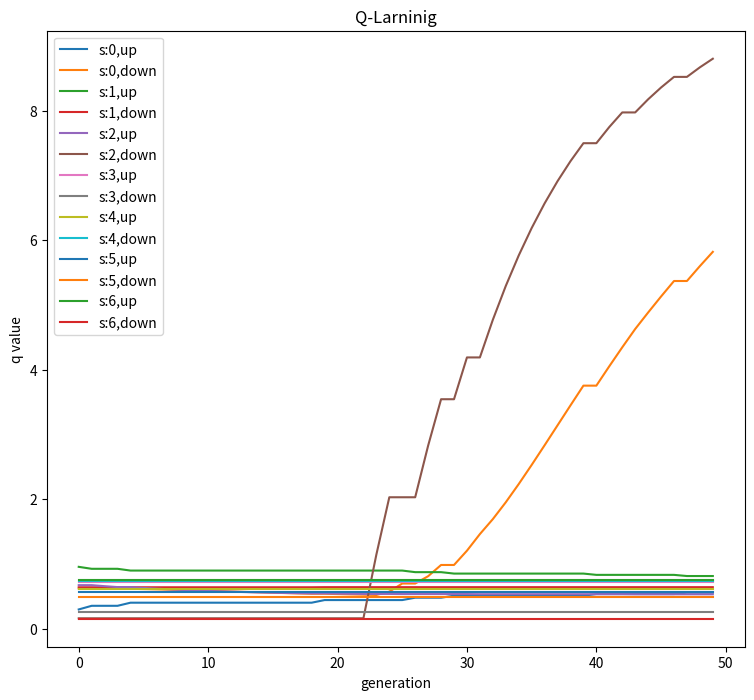

Write the Python code that produced this figure.
#!/usr/bin/env python3
# -*- coding: utf-8 -*-
#
#【q_larning】
#
# 概要:
#      強化学習(Q 学習)の例題プログラム
#      探索経路が木構造
#
# usage: pytho3 q_larning.py
#
# 更新履歴:
#          2020.01.08 新規作成
#          2020.01.08 Q 値の収束の具合を図示
#          2020.01.09 探索構造が木構造
#
import os
import sys
import logging
import random
import copy
import numpy as np
import matplotlib
matplotlib.use('Agg')
import matplotlib.pyplot as plt

# 定数定義
GEN_MAX = 50  # 学習の繰り返し回数
STATE_NO = 7  # 状態(state) の数
ACTION_NO = 2 # 行動の自由度(数)
ALPHA = 0.1   # 学習係数
GAMMA = 0.9   # 割引率
EPSILON = 0.3 # 行動選択のランダム率
REWARD = 10   # ゴール時の報酬
GOAL = 6      # ゴールの状態の番号
UP = 0        # 上方向への行動
DOWN = 1      # 下方向への行動
LEVEL = 2     # 枝分かれの深さ

class QLarning(object):
    def __init__(self, logger, gen_max=GEN_MAX, state_no=STATE_NO,
                 action_no=ACTION_NO, alpha=ALPHA, gamma=GAMMA,
                 epsilon=EPSILON, reward=REWARD,
                 goal=GOAL, up=UP, down=DOWN, level=LEVEL):
        self.logger = logger
        # 設定値
        self.gen_max = gen_max
        self.state_no = int(state_no)
        self.action_no = int(action_no)
        self.alpha = alpha
        self.gamma = gamma
        self.epsilon = epsilon
        self.reward = reward
        self.goal = goal
        self.up = up
        self.down = down
        self.level = level

        # Q の値を乱数で初期化
        # 2次元配列の形状は [7,2]
        self.q = [[self._frand() for i in range(self.action_no)] for j in range(self.state_no)]

        # Q 値の履歴情報(グラフを作成するために必要)
        self.q_hist = []
        
    def _rand0or1(self):
        """0か1の数値の何方かを返却する乱数"""
        return random.randint(0, 1)

    def _frand(self):
        """0～1の一様乱数"""
        return random.random()
    
    def _select_action(self, state):
        """行動の選択"""
        action = None
        # epsilon-greedy 法による行動選択
        if self._frand() < self.epsilon:
            # ランダムに行動を選択
            action = self._rand0or1()
        else:
            action = self._set_action_by_q(state)
        return action
        
    def _set_action_by_q(self, state):
        """状態が指定された場合にQが大きいactionを選択する"""
        if self.q[state][self.up] > self.q[state][self.down]:
            return self.up
        else:
            return self.down

    def _nexts(self, status, action):
        """行動(action)のよって状態(status)をupdateする"""
        # この式は今の設定(bi-treeの状態じゃないといけない)
        return 2 * status + 1 + action

    def _update_q(self, status, status_next, action):
        """Q の値を更新する"""
        qv = None
        if status_next == self.goal:
            # ゴールに到達した場合は報酬が付与される
            qv = self.q[status][action] + self.alpha * (self.reward - self.q[status][action])
        else:
            # 報酬がない場合
            qv = self.q[status][action] + self.alpha * (self.gamma * self.q[status_next][self._set_action_by_q(status_next)] - self.q[status][action])
        return qv
            
    def print_q_value(self):
        """Q の値を出力するユーティリティメソッド"""
        s = 0
        for state in self.q:
            x = "s:{} ↑: {} ↓:{}".format(s, state[self.up], state[self.down])
            print(x)
            s += 1

    def graph(self, image):
        """Q 値の収束の具合を図示するための関数"""
        fig, ax = plt.subplots(ncols=1, figsize=(9,8))       
        x = np.asarray([ i for i in range(self.gen_max)])
        # self.q_hist.shape = [step, state, action]
        # q_hist.shape = [state, action, step]
        q_hist = np.asarray(self.q_hist).transpose(1,2,0)
        s = 0
        for up, down in q_hist:
            ax.plot(x, up, label="s:{},up".format(s))
            ax.plot(x, down, label="s:{},down".format(s))
            s += 1
        ax.set_title('Q-Larninig')
        ax.set_xlabel('generation')
        ax.set_ylabel('q value')
        ax.legend(loc='upper left')        
        fig.savefig(image)
        plt.close()
        
    def train(self):
        """学習関数"""
        # 世代のループ
        for gen in range(self.gen_max):
            # 行動の初期状態
            state = 0
            # 探索レベルのループ
            for lev in range(self.level):
                # 行動の選択
                action = self._select_action(state)
                self.logger.info("status: {} action: {}".format(state, action))
                state_next = self._nexts(state, action)

                # Q の更新
                self.q[state][action] = self._update_q(state, state_next, action)
                
                # 行動により次の状態へ遷移
                state = state_next
            # Q の出力
            self.print_q_value()
            # Q の履歴を保存する(グラフ用)
            self.q_hist.append(copy.deepcopy(self.q))
            

def main():
    # logger の設定
    logging.basicConfig(level=logging.INFO,format='[%(asctime)s] %(levelname)s -- : %(message)s')
    logger = logging.getLogger()
    logger.info("*** start q_larning ***")
    ql = QLarning(logger)
    ql.train()
    ql.graph("q_value.png")
    logger.info("*** stop q_larning ***")

    
if __name__ == '__main__':
    main()
